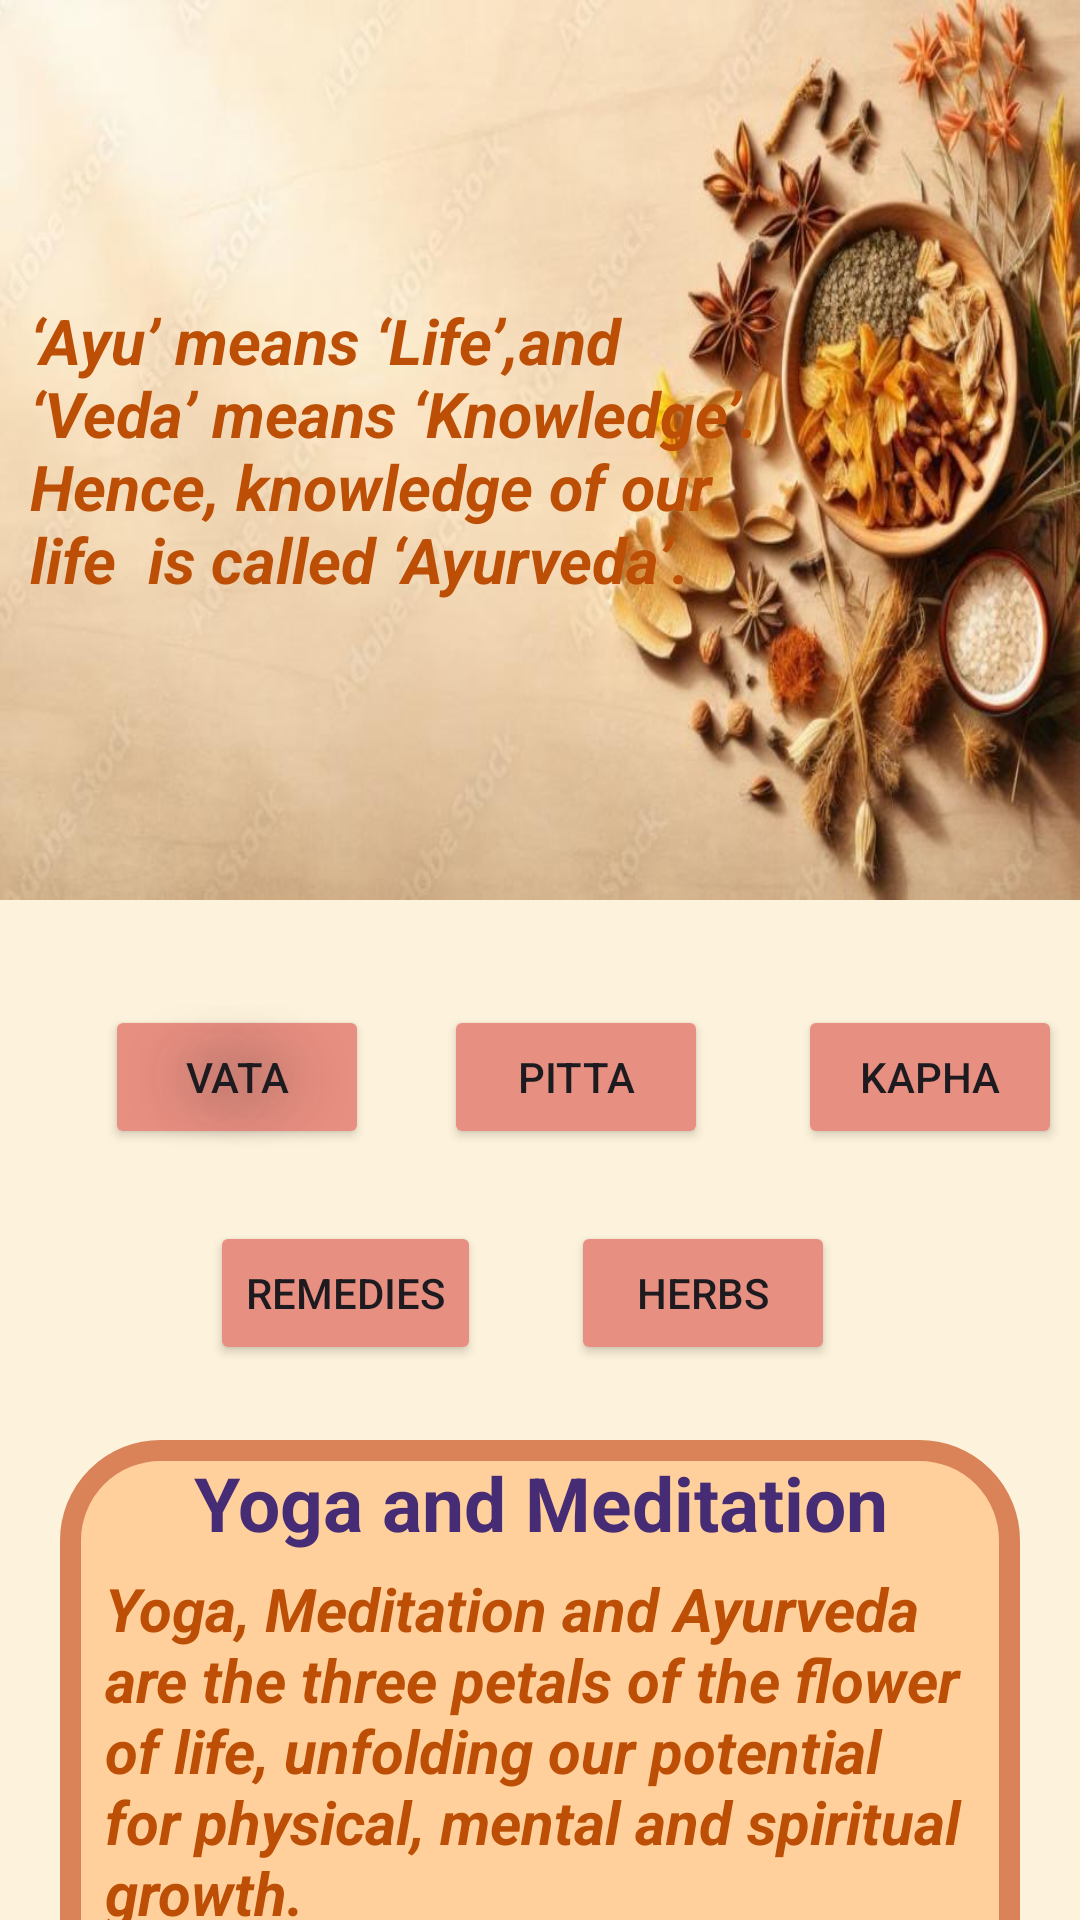

Here is an Android app screen rendered from its layout file. Give the layout XML and the strings, colors and styles it references.
<!-- AndroidManifest.xml: application theme Theme.AyurvedicApp -->
<!-- res/layout/activity_home_pg.xml -->
<?xml version="1.0" encoding="utf-8"?>
<LinearLayout xmlns:android="http://schemas.android.com/apk/res/android"
    xmlns:app="http://schemas.android.com/apk/res-auto"
    xmlns:tools="http://schemas.android.com/tools"
    android:id="@+id/Fever"
    android:layout_width="match_parent"
    android:layout_height="match_parent"
    android:layout_marginTop="10dp"
    android:background="#FDF2DB"
    android:orientation="vertical"
    tools:context=".HomePg">

    <EditText
        android:id="@+id/editTextText"
        android:layout_width="match_parent"
        android:layout_height="300dp"
        android:background="@drawable/heroimg"
        android:ems="10"
        android:inputType="textMultiLine"
        android:paddingLeft="10dp"
        android:text="‘Ayu’ means ‘Life’,and                                        ‘Veda’ means ‘Knowledge’.                         Hence, knowledge of our                                           life  is called ‘Ayurveda’."
        android:textAlignment="viewStart"
        android:textColor="#BC4E05"
        android:textSize="21sp"
        android:textStyle="bold|italic" />

    <LinearLayout
        android:layout_width="match_parent"
        android:layout_height="wrap_content"
        android:layout_marginTop="30dp"
        android:orientation="horizontal">

        <Button
            android:id="@+id/VattaButton"
            android:layout_width="wrap_content"
            android:layout_height="wrap_content"
            android:layout_marginLeft="35dp"
            android:layout_marginTop="5dp"
            android:backgroundTint="@color/darkpeach"
            android:shadowColor="#2C2B2B"
            android:shadowRadius="50.56"
            android:text="Vata"
            tools:ignore="MissingConstraints" />

        <Button
            android:id="@+id/PittaButton"
            android:layout_width="wrap_content"
            android:layout_height="wrap_content"
            android:layout_marginLeft="25dp"
            android:layout_marginTop="5dp"
            android:backgroundTint="@color/darkpeach"
            android:text="Pitta"
            tools:ignore="MissingConstraints" />

        <Button
            android:id="@+id/KaphaButton"
            android:layout_width="wrap_content"
            android:layout_height="wrap_content"
            android:layout_marginLeft="30dp"
            android:layout_marginTop="5dp"
            android:layout_marginBottom="24dp"
            android:backgroundTint="@color/darkpeach"
            android:text="Kapha"
            tools:ignore="MissingConstraints" />

    </LinearLayout>

    <LinearLayout
        android:layout_width="wrap_content"
        android:layout_height="wrap_content"
        android:orientation="horizontal">

        <Button
            android:id="@+id/RemediesButton"
            android:layout_width="wrap_content"
            android:layout_height="wrap_content"
            android:layout_marginLeft="70dp"
            android:backgroundTint="@color/darkpeach"
            android:text="Remedies"
            tools:ignore="MissingConstraints" />

        <Button
            android:id="@+id/HerbsButton"
            android:layout_width="wrap_content"
            android:layout_height="wrap_content"
            android:layout_marginLeft="30dp"
            android:backgroundTint="@color/darkpeach"
            android:text="Herbs"
            tools:ignore="MissingConstraints" />
    </LinearLayout>

    <LinearLayout
        android:layout_width="match_parent"
        android:layout_height="222dp"
        android:layout_marginLeft="20dp"
        android:layout_marginTop="25dp"
        android:layout_marginRight="20dp"
        android:background="@drawable/border"
        android:orientation="vertical">

        <TextView
            android:id="@+id/textView18"
            android:layout_width="match_parent"
            android:layout_height="wrap_content"
            android:layout_marginTop="4dp"
            android:text="Yoga and Meditation"
            android:textAlignment="center"
            android:textColor="#462C75"
            android:textSize="25sp"
            android:textStyle="bold" />

        <TextView
            android:id="@+id/textView17"
            android:layout_width="match_parent"
            android:layout_height="wrap_content"
            android:layout_marginTop="5dp"
            android:paddingLeft="15dp"
            android:paddingRight="5dp"
            android:text="Yoga, Meditation and Ayurveda are the three petals of the flower of life, unfolding our potential for physical, mental and spiritual growth."
            android:textAlignment="textStart"
            android:textColor="#BC4E05"
            android:textSize="20sp"
            android:textStyle="bold|italic" />

        <Button
            android:id="@+id/YogaButton"
            android:layout_width="wrap_content"
            android:layout_height="50dp"
            android:layout_marginLeft="100dp"
            android:backgroundTint="@color/darkpeach"
            android:text="Discover"
            android:textAlignment="center"
            android:textSize="20sp"
            android:textStyle="italic"
            tools:ignore="MissingConstraints" />

    </LinearLayout>

</LinearLayout>
<!-- resources referenced by this layout -->
<resources>
  <color name="darkpeach">#E78F81</color>
  <!-- drawable border (drawable) -->
  <?xml version="1.0" encoding="utf-8"?>
  <shape xmlns:android="http://schemas.android.com/apk/res/android">
      <solid android:color="@color/lightorange2"></solid>
      <stroke android:width="7dp" android:color="@color/carrot"></stroke>
      <corners android:radius="30dp"></corners>
  </shape>
  <!-- drawable heroimg: jpeg bitmap (drawable, 48089 bytes) -->
  <style name="Theme.AyurvedicApp" parent="Base.Theme.AyurvedicApp" />
  <color name="lightorange2">#FFD09B</color>
  <color name="carrot">#DA8359</color>
  <style name="Base.Theme.AyurvedicApp" parent="Theme.Material3.DayNight.NoActionBar">
          
          
      </style>
</resources>
